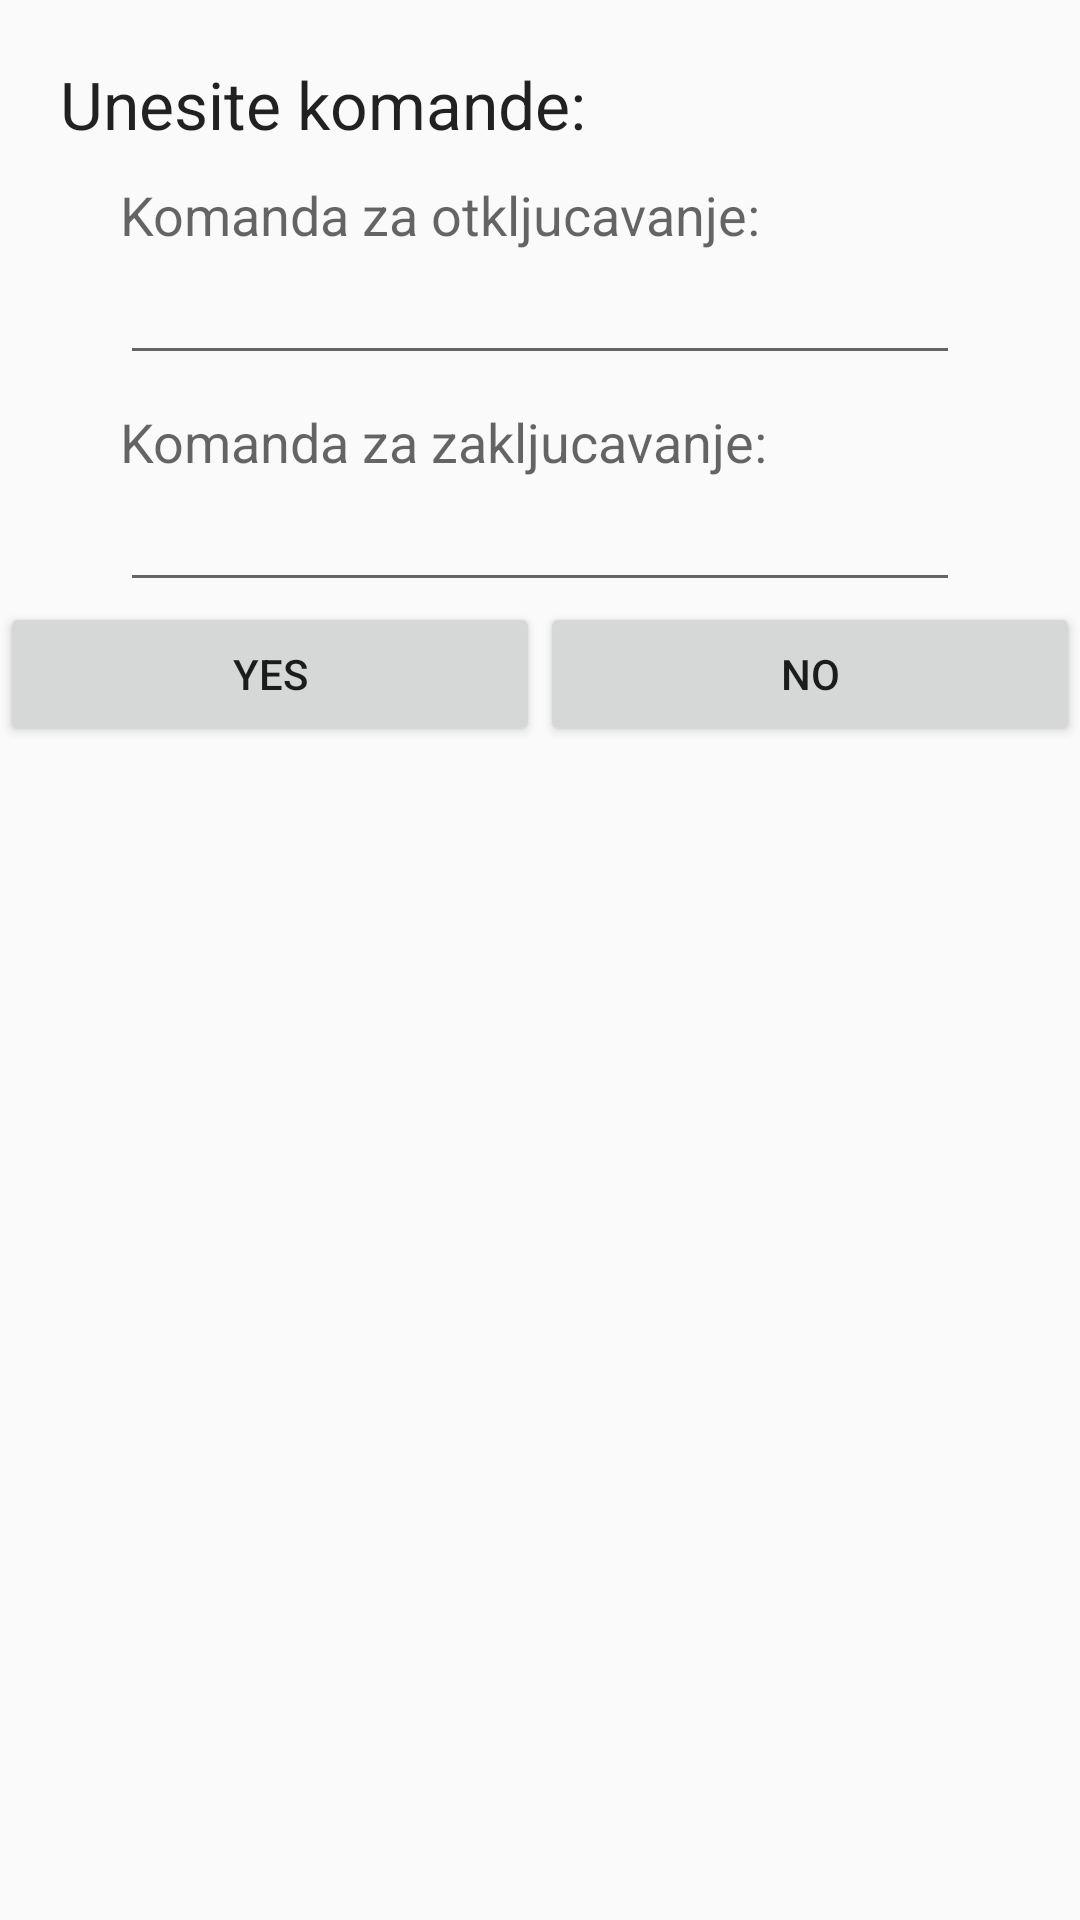

This screen was rendered from an Android layout file. Write that file and the resources it references.
<!-- AndroidManifest.xml: application theme AppTheme -->
<!-- res/layout/dialog_komande.xml -->
<?xml version="1.0" encoding="utf-8"?>

<RelativeLayout xmlns:android="http://schemas.android.com/apk/res/android"
    android:layout_width="match_parent" android:layout_height="match_parent"

    >

    <TextView
        android:layout_width="wrap_content"
        android:layout_height="wrap_content"
        android:textAppearance="?android:attr/textAppearanceLarge"
        android:text="Unesite komande: "
        android:id="@+id/lblNaslovKomande"
        android:layout_alignParentTop="true"
        android:layout_alignParentLeft="true"
        android:layout_alignParentStart="true"
        android:layout_marginLeft="20dp"
        android:layout_marginTop="20dp"
        />

    <TextView
        android:layout_width="wrap_content"
        android:layout_height="wrap_content"
        android:textAppearance="?android:attr/textAppearanceMedium"
        android:text="Komanda za otkljucavanje:"
        android:id="@+id/lblOtkljucajKomand"
        android:layout_below="@+id/lblNaslovKomande"
        android:layout_alignParentLeft="true"
        android:layout_alignParentStart="true"
        android:layout_marginTop="10dp"
        android:layout_marginLeft="40dp"
        android:layout_marginRight="40dp"
        />

    <EditText
        android:layout_width="match_parent"
        android:layout_height="wrap_content"
        android:id="@+id/editOtkljucajKomanda"
        android:layout_below="@+id/lblOtkljucajKomand"
        android:layout_alignParentLeft="true"
        android:layout_alignParentStart="true"
        android:layout_marginLeft="40dp"
        android:layout_marginRight="40dp"
        />

    <TextView
        android:layout_width="wrap_content"
        android:layout_height="wrap_content"
        android:textAppearance="?android:attr/textAppearanceMedium"
        android:text="Komanda za zakljucavanje:"
        android:id="@+id/lblZakljucavanjeKomanda"
        android:layout_below="@+id/editOtkljucajKomanda"
        android:layout_alignParentLeft="true"
        android:layout_alignParentStart="true"
        android:layout_marginTop="10dp"
        android:layout_marginLeft="40dp"/>


    <EditText
        android:layout_width="match_parent"
        android:layout_height="wrap_content"
        android:id="@+id/editZakljucavanjeKomanda"
        android:layout_below="@+id/lblZakljucavanjeKomanda"
        android:layout_alignParentLeft="true"
        android:layout_alignParentStart="true"
        android:layout_marginLeft="40dp"
        android:layout_marginRight="40dp"/>


    <LinearLayout
        android:layout_width="match_parent"
        android:layout_height="wrap_content"
        android:layout_below="@+id/editZakljucavanjeKomanda"
        android:orientation="horizontal">

        <Button
            android:id="@+id/btnDialogYes"
            android:layout_width="0dp"
            android:layout_height="wrap_content"
            android:layout_alignParentTop="false"
            android:layout_weight="0.5"
            android:text="Yes"
            />

        <Button
            android:id="@+id/btnDialogNo"
            android:layout_width="0dp"
            android:layout_height="wrap_content"
            android:layout_weight="0.5"
            android:text="No"
            />
    </LinearLayout>


</RelativeLayout>
<!-- resources referenced by this layout -->
<resources>
  <style name="AppTheme" parent="Theme.AppCompat.Light.NoActionBar">
          
          <item name="colorPrimary">@color/glavnaPlava</item>
          <item name="colorPrimaryDark">@color/sporednaPlava</item>
          <item name="colorAccent">@color/normalnaSiva</item>
      </style>
  <color name="glavnaPlava">#0f1d46</color>
  <color name="sporednaPlava">#0980be</color>
  <color name="normalnaSiva">#828282</color>
</resources>
